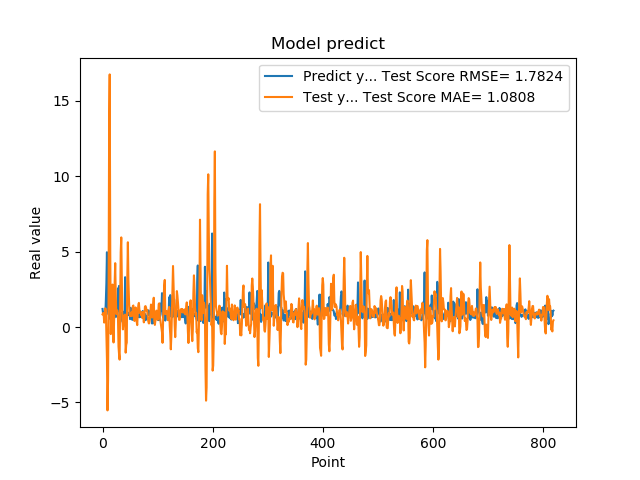

The data file committed next to this chart (first rows):
1.201630949974060059e+00, 8.393992906041299884e-01
8.802530169486999512e-01, 9.238836099319258643e-01
8.531429767608642578e-01, 8.830019849195329673e-01
7.591750025749206543e-01, 2.946135568650021241e-01
1.005007982254028320e+00, 9.264311604327761795e-01
7.687720060348510742e-01, 1.242726156613901622e+00
1.740013241767883301e+00, 1.117433073595611281e+00
2.913533687591552734e+00, -5.159464702428016025e-01
4.963075160980224609e+00, -2.119888638829728666e+00
1.471215128898620605e+00, -5.532488616303423257e+00
1.000648975372314453e+00, -3.538552518355231769e+00
8.220189809799194336e-01, 2.289550422070267821e+00
9.362199902534482643e-01, 1.358712980784117086e+01
5.486897230148315430e-01, 1.676342131596993212e+01
1.111255049705505371e+00, 4.931940048744214877e+00
7.148039937019348145e-01, -4.682545737677637487e-01
1.052167057991027832e+00, 8.183020544736262503e-01
8.955980539321898304e-01, 1.468028364854424117e+00
7.769405245780944824e-01, 2.816504575636864072e+00
5.699509978294372559e-01, -3.100207896049674006e-02
8.244060277938842773e-01, -1.024848260482650542e+00
5.800840258598327637e-01, 4.612019111184055276e-01
9.488009810447691761e-01, 2.930864394002200335e+00
7.918390035629272461e-01, 4.237998907697228645e+00
6.937990188598632812e-01, 2.069845309333034233e+00
6.834830045700073242e-01, 8.716963734110269035e-01
9.433320164680479847e-01, 1.018974851297090201e+00
1.032713770866394043e+00, 1.098421368967571921e+00
2.556216001510620117e+00, 6.946942462534080320e-01
2.464895963668823242e+00, -1.291700273274145161e+00
2.728049993515014204e+00, -1.813348565194675244e+00
3.558506965637206476e-01, -2.161974186549020960e+00
3.262020051479339600e-01, 1.606723713792643782e+00
3.781589865684509277e-01, 4.969866757089827836e+00
6.306380033493041992e-01, 5.947615235585795190e+00
8.854129910469055176e-01, 3.341340950669878573e+00
9.743152856826782227e-01, 5.234988422864927937e-01
7.307389974594116211e-01, -1.565814159126233951e-01
9.521890282630921520e-01, 2.374925194811878804e-01
1.011654973030090332e+00, 7.003539094452848612e-01
7.643579840660095215e-01, 8.018341009297752509e-01
3.306220054626464844e+00, 8.242162454335376642e-01
7.543110251426696777e-01, -1.700956135426851645e+00
1.409499049186706321e+00, -1.185715191839459282e+00
6.401469707489013672e-01, -1.032869244671005493e+00
8.640019893646240234e-01, 3.355662928736488748e+00
8.469420075416564941e-01, 5.623934297003875926e+00
7.976629734039306641e-01, 3.086882321669638607e+00
9.555831551551821068e-01, 1.817975908899493565e+00
9.546210169792175293e-01, 9.093469096033233168e-01
5.251880288124084473e-01, 7.237129771884913687e-01
1.275226235389709695e+00, 8.654025149804659423e-01
8.355640172958374023e-01, 7.318661717656881338e-01
7.640249729156494141e-01, 9.780008646317853716e-01
4.752210080623626154e-01, 7.485485967699273546e-01
7.414129972457885742e-01, 1.392110593233959248e+00
1.069700956344604492e+00, 1.429113366377212424e+00
7.892770171165466309e-01, 7.416790095536507366e-01
6.914690136909484863e-01, 4.018555389176868275e-01
7.093830108642578125e-01, 5.998899899823090243e-01
1.115731000900268555e+00, 1.299332187432747476e+00
... 759 more rows
